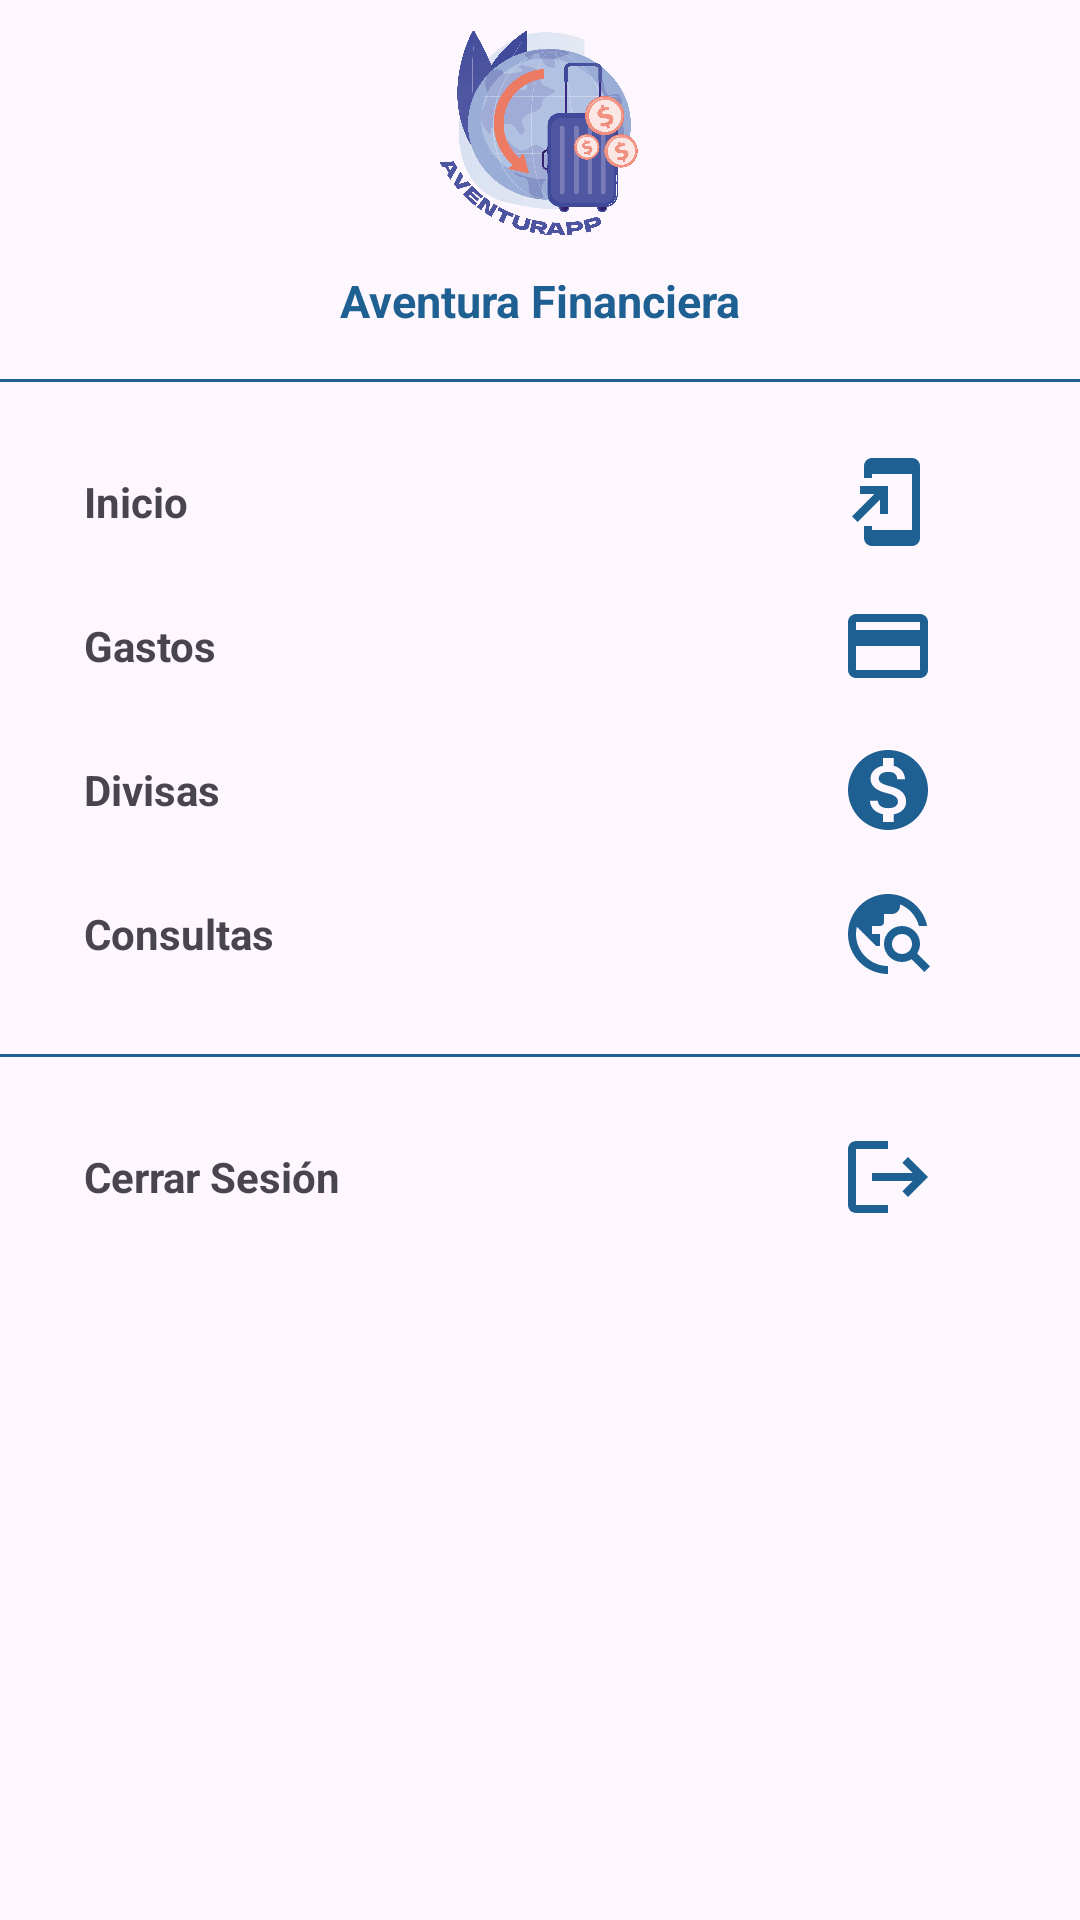

Reconstruct the res/layout file that produces this screen, plus the resources it refers to.
<!-- AndroidManifest.xml: application theme Theme.AventurAPP -->
<!-- res/layout/main_nav_drawer.xml -->
<?xml version="1.0" encoding="utf-8"?>
<LinearLayout xmlns:android="http://schemas.android.com/apk/res/android"
    android:layout_width="match_parent"
    android:layout_height="match_parent"
    android:orientation="vertical">

    <ImageView

        android:layout_width="wrap_content"
        android:layout_height="70dp"
        android:layout_margin="10dp"
        android:onClick="ClickLogo"
        android:src="@drawable/logo_aventurapp"
        />

    <TextView
        android:layout_width="match_parent"
        android:layout_height="wrap_content"
        android:text="@string/aventuraFinanciera"
        android:textSize="15sp"
        android:textStyle="bold"
        android:textAlignment="center"
        android:textColor="@color/blue" />

    <View
        android:layout_width="match_parent"
        android:layout_height="1dp"
        android:layout_marginTop="16dp"
        android:layout_marginBottom="16dp"
        android:background="@color/blue" />

    <LinearLayout
        android:layout_width="match_parent"
        android:layout_height="48dp"
        android:orientation="horizontal"
        android:gravity="center_vertical"
        android:onClick="ClickInicio">

        <TextView
            android:layout_width="0dp"
            android:layout_height="wrap_content"
            android:layout_weight="1"
            android:text="Inicio"
            android:padding="12dp"
            android:layout_marginStart="16dp"
            android:textStyle="bold"/>

        <ImageView
            android:layout_width="wrap_content"
            android:layout_height="wrap_content"
            android:layout_marginEnd="48dp"
            android:src="@drawable/ic_home" />

    </LinearLayout>

    <LinearLayout
        android:layout_width="match_parent"
        android:layout_height="48dp"
        android:orientation="horizontal"
        android:gravity="center_vertical"
        android:onClick="ClickGastos">

        <TextView
            android:layout_width="0dp"
            android:layout_height="wrap_content"
            android:layout_weight="1"
            android:text="Gastos"
            android:padding="12dp"
            android:layout_marginStart="16dp"
            android:textStyle="bold"/>

        <ImageView
            android:layout_width="wrap_content"
            android:layout_height="wrap_content"
            android:layout_marginEnd="48dp"
            android:src="@drawable/payment"/>

    </LinearLayout>

    <LinearLayout
        android:layout_width="match_parent"
        android:layout_height="48dp"
        android:orientation="horizontal"
        android:gravity="center_vertical"
        android:onClick="ClickDivisas">

        <TextView
            android:layout_width="0dp"
            android:layout_height="wrap_content"
            android:layout_weight="1"
            android:text="Divisas"
            android:padding="12dp"
            android:layout_marginStart="16dp"
            android:textStyle="bold"/>

        <ImageView
            android:layout_width="wrap_content"
            android:layout_height="wrap_content"
            android:layout_marginEnd="48dp"
            android:src="@drawable/ic_money"/>
    </LinearLayout>

    <LinearLayout
        android:layout_width="match_parent"
        android:layout_height="48dp"
        android:orientation="horizontal"
        android:gravity="center_vertical"
        android:onClick="ClickConsultas">

        <TextView
            android:layout_width="0dp"
            android:layout_height="wrap_content"
            android:layout_weight="1"
            android:text="Consultas"
            android:padding="12dp"
            android:layout_marginStart="16dp"
            android:textStyle="bold"/>

        <ImageView
            android:layout_width="wrap_content"
            android:layout_height="wrap_content"
            android:layout_marginEnd="48dp"
            android:src="@drawable/ic_travel_explore"/>
    </LinearLayout>

    <View
        android:layout_width="match_parent"
        android:layout_height="1dp"
        android:layout_marginTop="16dp"
        android:layout_marginBottom="16dp"
        android:background="@color/blue" />

    <LinearLayout
        android:layout_width="match_parent"
        android:layout_height="48dp"
        android:orientation="horizontal"
        android:gravity="center_vertical"
        android:onClick="ClickLogout">

        <TextView
            android:layout_width="0dp"
            android:layout_height="wrap_content"
            android:layout_weight="1"
            android:text="Cerrar Sesión"
            android:padding="12dp"
            android:layout_marginStart="16dp"
            android:textStyle="bold"/>

        <ImageView
            android:layout_width="wrap_content"
            android:layout_height="wrap_content"
            android:layout_marginEnd="48dp"
            android:src="@drawable/ic_logout"/>

    </LinearLayout>


</LinearLayout>
<!-- resources referenced by this layout -->
<resources>
  <color name="blue">#1e6091</color>
  <!-- drawable ic_home (drawable) -->
  <vector xmlns:android="http://schemas.android.com/apk/res/android" android:autoMirrored="true" android:height="32dp" android:tint="#1E6091" android:viewportHeight="24" android:viewportWidth="24" android:width="32dp">
        
      <path android:fillColor="@android:color/white" android:pathData="M18,1.01L8,1c-1.1,0 -2,0.9 -2,2v3h2V5h10v14H8v-1H6v3c0,1.1 0.9,2 2,2h10c1.1,0 2,-0.9 2,-2V3c0,-1.1 -0.9,-1.99 -2,-1.99zM10,15h2V8H5v2h3.59L3,15.59 4.41,17 10,11.41z"/>
      
  </vector>
  <!-- drawable ic_logout (drawable) -->
  <vector xmlns:android="http://schemas.android.com/apk/res/android" android:autoMirrored="true" android:height="32dp" android:tint="#1E6091" android:viewportHeight="24" android:viewportWidth="24" android:width="32dp">
        
      <path android:fillColor="@android:color/white" android:pathData="M17,7l-1.41,1.41L18.17,11H8v2h10.17l-2.58,2.58L17,17l5,-5zM4,5h8V3H4c-1.1,0 -2,0.9 -2,2v14c0,1.1 0.9,2 2,2h8v-2H4V5z"/>
      
  </vector>
  <!-- drawable ic_money (drawable) -->
  <vector xmlns:android="http://schemas.android.com/apk/res/android" android:height="32dp" android:tint="#1E6091" android:viewportHeight="24" android:viewportWidth="24" android:width="32dp">
        
      <path android:fillColor="@android:color/white" android:pathData="M12,2C6.48,2 2,6.48 2,12s4.48,10 10,10 10,-4.48 10,-10S17.52,2 12,2zM13.41,18.09L13.41,20h-2.67v-1.93c-1.71,-0.36 -3.16,-1.46 -3.27,-3.4h1.96c0.1,1.05 0.82,1.87 2.65,1.87 1.96,0 2.4,-0.98 2.4,-1.59 0,-0.83 -0.44,-1.61 -2.67,-2.14 -2.48,-0.6 -4.18,-1.62 -4.18,-3.67 0,-1.72 1.39,-2.84 3.11,-3.21L10.74,4h2.67v1.95c1.86,0.45 2.79,1.86 2.85,3.39L14.3,9.34c-0.05,-1.11 -0.64,-1.87 -2.22,-1.87 -1.5,0 -2.4,0.68 -2.4,1.64 0,0.84 0.65,1.39 2.67,1.91s4.18,1.39 4.18,3.91c-0.01,1.83 -1.38,2.83 -3.12,3.16z"/>
      
  </vector>
  <!-- drawable ic_travel_explore (drawable) -->
  <vector xmlns:android="http://schemas.android.com/apk/res/android" android:height="32dp" android:tint="#1E6091" android:viewportHeight="24" android:viewportWidth="24" android:width="32dp">
        
      <path android:fillColor="@android:color/white" android:pathData="M19.3,16.9c0.4,-0.7 0.7,-1.5 0.7,-2.4c0,-2.5 -2,-4.5 -4.5,-4.5S11,12 11,14.5s2,4.5 4.5,4.5c0.9,0 1.7,-0.3 2.4,-0.7l3.2,3.2l1.4,-1.4L19.3,16.9zM15.5,17c-1.4,0 -2.5,-1.1 -2.5,-2.5s1.1,-2.5 2.5,-2.5s2.5,1.1 2.5,2.5S16.9,17 15.5,17zM12,20v2C6.48,22 2,17.52 2,12C2,6.48 6.48,2 12,2c4.84,0 8.87,3.44 9.8,8h-2.07c-0.64,-2.46 -2.4,-4.47 -4.73,-5.41V5c0,1.1 -0.9,2 -2,2h-2v2c0,0.55 -0.45,1 -1,1H8v2h2v3H9l-4.79,-4.79C4.08,10.79 4,11.38 4,12C4,16.41 7.59,20 12,20z"/>
      
  </vector>
  <!-- drawable logo_aventurapp: png bitmap (drawable, 478406 bytes) -->
  <!-- drawable payment (drawable) -->
  <vector xmlns:android="http://schemas.android.com/apk/res/android" android:height="32dp" android:tint="#1E6091" android:viewportHeight="24" android:viewportWidth="24" android:width="32dp">
        
      <path android:fillColor="@android:color/white" android:pathData="M20,4L4,4c-1.11,0 -1.99,0.89 -1.99,2L2,18c0,1.11 0.89,2 2,2h16c1.11,0 2,-0.89 2,-2L22,6c0,-1.11 -0.89,-2 -2,-2zM20,18L4,18v-6h16v6zM20,8L4,8L4,6h16v2z"/>
      
  </vector>
  <string name="aventuraFinanciera">Aventura Financiera </string>
  <style name="Theme.AventurAPP" parent="Base.Theme.AventurAPP" />
  <style name="Base.Theme.AventurAPP" parent="Theme.Material3.Light.NoActionBar">
          <item name="colorPrimary">@color/blue</item>
          <item name="colorPrimaryVariant">@color/blue</item>
          <item name="colorOnPrimary">@color/white</item>
          
          <item name="colorSecondary">@color/green</item>
          <item name="colorSecondaryVariant">@color/green</item>
          <item name="colorOnSecondary">@color/black</item>
          
          <item name="android:statusBarColor">?attr/colorPrimaryVariant</item>
      </style>
  <color name="white">#FFFFFFFF</color>
  <color name="green">#0E8F1F</color>
  <color name="black">#FF000000</color>
</resources>
